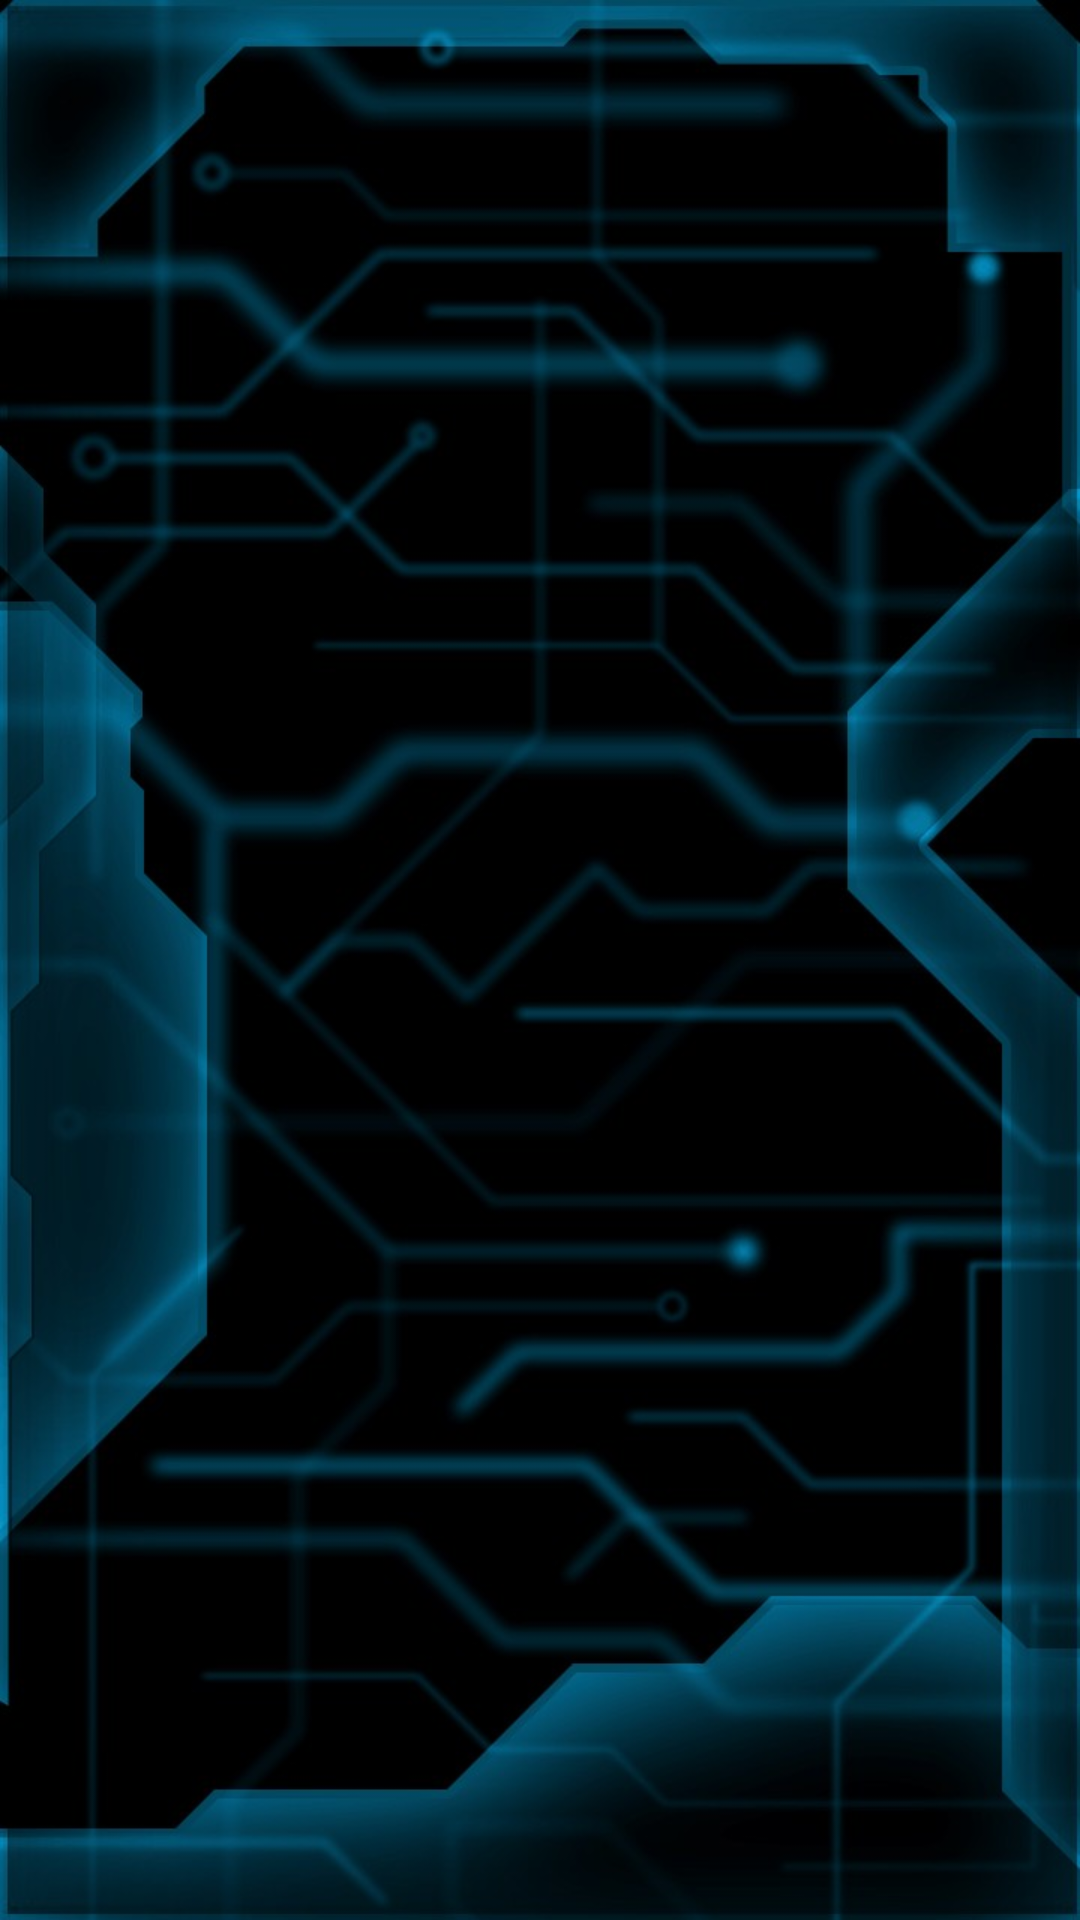

Layout XML and referenced resources for this Android screen:
<!-- AndroidManifest.xml: application theme AppTheme -->
<!-- res/layout/about_view.xml -->
<RelativeLayout
	xmlns:android="http://schemas.android.com/apk/res/android"
	android:layout_width="match_parent"
	android:layout_height="match_parent"
	android:background="@drawable/bg_j"
	>
	<RelativeLayout
		android:id="@+id/BaseLayout"
		android:layout_height="match_parent"
		android:layout_width="match_parent"
		android:alpha=".7"/>
	
<LinearLayout
	android:layout_width="match_parent"
	android:layout_height="match_parent"
	android:orientation="vertical"
	
>
	<LinearLayout
		android:layout_width="match_parent"
		android:layout_height="match_parent"
		android:layoutAnimation="@anim/layout_anim_slide_alpha"
		android:orientation="vertical">
		<LinearLayout
		android:id="@+id/linear9"
		android:layout_width="match_parent"
		android:layout_height="wrap_content"
		android:layout_marginTop="20dp"
		android:orientation="horizontal"
		android:gravity="center_vertical"
	>
		<ImageView
			android:id="@+id/imageview2"
			android:layout_width="50dp"
			android:layout_height="50dp"
			android:layout_marginLeft="10dp"
			android:src="@drawable/ic_launcher"
			android:scaleType="fitCenter"
		/>
		<LinearLayout
			android:id="@+id/linear3"
			android:layout_width="wrap_content"
			android:layout_height="wrap_content"
			android:orientation="vertical"
			android:layout_marginLeft="10dip"
			android:gravity="center_vertical"
		>
			<TextView
				android:id="@+id/textview2"
				android:layout_width="wrap_content"
				android:layout_height="wrap_content"
				android:text="Photo Auto Croper"
				android:textSize="18sp"
				android:textStyle="bold"
				android:textColor="#5BF8F9"
				android:shadowColor="#bb5BF8F9" 
				android:shadowDx="0"
				android:shadowDy="0" 
				android:shadowRadius="20"
			/>
			<TextView
				android:id="@+id/textview3"
				android:layout_width="wrap_content"
				android:layout_height="wrap_content"
				android:gravity="center_horizontal"
				android:text="Version 1.2.7"
				android:textSize="12sp"
				android:textColor="#7ED5D6"
				android:shadowColor="#997ED5D6" 
				android:shadowDx="0"
				android:shadowDy="0" 
				android:shadowRadius="20"
			/>
		</LinearLayout>
	</LinearLayout>
	<LinearLayout
		android:id="@+id/linear6"
		android:layout_width="match_parent"
		android:layout_height="wrap_content"
		android:orientation="horizontal"
		android:layout_marginTop="8dip"
		android:gravity="center_horizontal|center_vertical"
	>
		<TextView
			android:id="@+id/textview4"
			android:layout_width="wrap_content"
			android:layout_height="wrap_content"
			android:paddingLeft="8dp"
			android:paddingTop="8dp"
			android:paddingRight="8dp"
			android:text="Developed by"
			android:textSize="14sp"
			android:textStyle="bold"
			android:textColor="#aaffffff"
			android:shadowColor="#77ffffff" 
			android:shadowDx="0"
			android:shadowDy="0" 
			android:shadowRadius="20"
		/>
	</LinearLayout>
	<LinearLayout
		android:id="@+id/linear6"
		android:layout_width="match_parent"
		android:layout_height="wrap_content"
		android:orientation="horizontal"
		android:gravity="center_horizontal|center_vertical"
	>
		<TextView
			android:id="@+id/textview5"
			android:layout_width="wrap_content"
			android:layout_height="wrap_content"
			android:text="Ihsan Kottupadam"
			android:textSize="18sp"
			android:textStyle="bold"
			android:textColor="#5BF8F9"
			android:shadowColor="#bb5BF8F9" 
			android:shadowDx="0"
			android:shadowDy="0" 
			android:shadowRadius="20"
		/>
	</LinearLayout>
	<LinearLayout
		android:id="@+id/linear7"
		android:layout_width="match_parent"
		android:layout_height="match_parent"
		android:padding="8dp"
		android:orientation="horizontal"
		android:gravity="center_horizontal|center_vertical"
	>
		<ImageView
			android:id="@+id/imageview3"
			android:layout_width="match_parent"
			android:layout_height="match_parent"
			android:src="@drawable/img_icon"
			android:scaleType="fitCenter"
		/>
	</LinearLayout>
	</LinearLayout>
</LinearLayout>
</RelativeLayout>
<!-- resources referenced by this layout -->
<resources>
  <!-- drawable bg_j: jpg bitmap (drawable, 76337 bytes) -->
  <!-- drawable ic_launcher: png bitmap (drawable-hdpi, 4348 bytes) -->
  <style name="AppTheme" parent="Theme.AppCompat">
  		<item name="actionBarStyle">@style/myTheme.ActionBar</item>
  		<item name="colorAccent">@color/colorAccent</item>
  		<item name="android:windowContentTransitions">true</item>
  		<item name="android:windowFullscreen">true</item>
  		<item name="actionOverflowMenuStyle">@style/AppTheme.OverflowPopupMenu</item>
  		<item name="android:actionBarStyle" tools:ignore="NewApi">@style/myTheme.ActionBar</item>
  	</style>
  <style name="myTheme.ActionBar" parent="Widget.AppCompat.ActionBar">
  		<item name="background">@drawable/progress_head</item>
  		<item name="displayOptions">showTitle</item>
  		<item name="actionMenuTextColor">#5BF8F9</item>
  		<item name="android:itemTextAppearance">@style/myTheme.Spinner.Text</item>
  		<item name="popupMenuStyle">@style/MyApp.PopupMenu</item>
  	</style>
  <color name="colorAccent">#5BF8F9</color>
  <style name="AppTheme.OverflowPopupMenu" parent="Widget.AppCompat.PopupMenu.Overflow">
  		<item name="android:windowDisablePreview">true</item>
  		<item name="overlapAnchor">false</item>
  		<item name="android:dropDownVerticalOffset">1dp</item>
  		<item name="android:popupElevation">7dp</item>
  		<item name="android:popupBackground">@drawable/dgt_menuitem</item>
  	</style>
  <!-- drawable progress_head (drawable) -->
  <?xml version= "1.0" encoding= "utf-8" ?>
  <layer-list
  	xmlns:android ="http://schemas.android.com/apk/res/android"
  >
      <item >
  		<shape android:shape= "rectangle" >
  			<padding android:left= "2dp"
  				android:top= "2dp"
  				android:right= "2dp"
  				android:bottom= "2dp" />
  			<solid android:color= "#FF0C3942" />
  		</shape>
  	</item>
  	<item>
  		<shape
  			xmlns:android ="http://schemas.android.com/apk/res/android"
  			android:shape ="rectangle"
  		>
  			<corners
  				android:radius = "0dp"
  			/>
  			<stroke android:width="2dp" android:color="#55ffffff"/>
  			<gradient android:type="linear" android:angle="270" android:startColor="#FF8bb9c1" android:centerColor="#FF49929F" android:endColor="#FF56A4AB" android:useLevel="false"/>
  		</shape>
  	</item>
  	<item
  		android:top = "25dp"
  		android:left="2dp"
  		android:right= "2dp"
  		android:bottom= "2dp"
  	>
  		<shape
  			android:shape ="rectangle"
  		>
  		  <gradient android:type="linear" android:angle="270" android:startColor="#FF176977" android:endColor="#FF56A4AB" android:useLevel="false"/>
  		</shape>
  	</item>
  </layer-list>
  <style name="myTheme.Spinner.Text" parent="@android:style/TextAppearance">
  		<item name="android:textColor">#ffffff</item>
  		<item name="android:textStyle">bold</item>
  	</style>
  <style name="MyApp.PopupMenu" parent="Widget.AppCompat.ListPopupWindow">
          <item name="android:popupBackground">@drawable/dgt_menuitem</item>
  		<item name="android:divider">#00000000</item>
          <item name="android:dividerHeight"> 0dp </item>
  		<item name="android:itemTextAppearance">@style/myTheme.Spinner.Text</item>
  	</style>
  <!-- drawable dgt_menuitem (drawable) -->
  <?xml version="1.0" encoding="UTF-8"?>
  <shape xmlns:android="http://schemas.android.com/apk/res/android" android:shape="rectangle">
      <corners android:topLeftRadius="0dp" android:topRightRadius="0dp" android:bottomRightRadius="0dp" android:bottomLeftRadius="0dp"/>
      <solid android:color="#be014040"/>
      <stroke android:width="2dp" android:color="#FF1F908F"/>
  </shape>
</resources>
